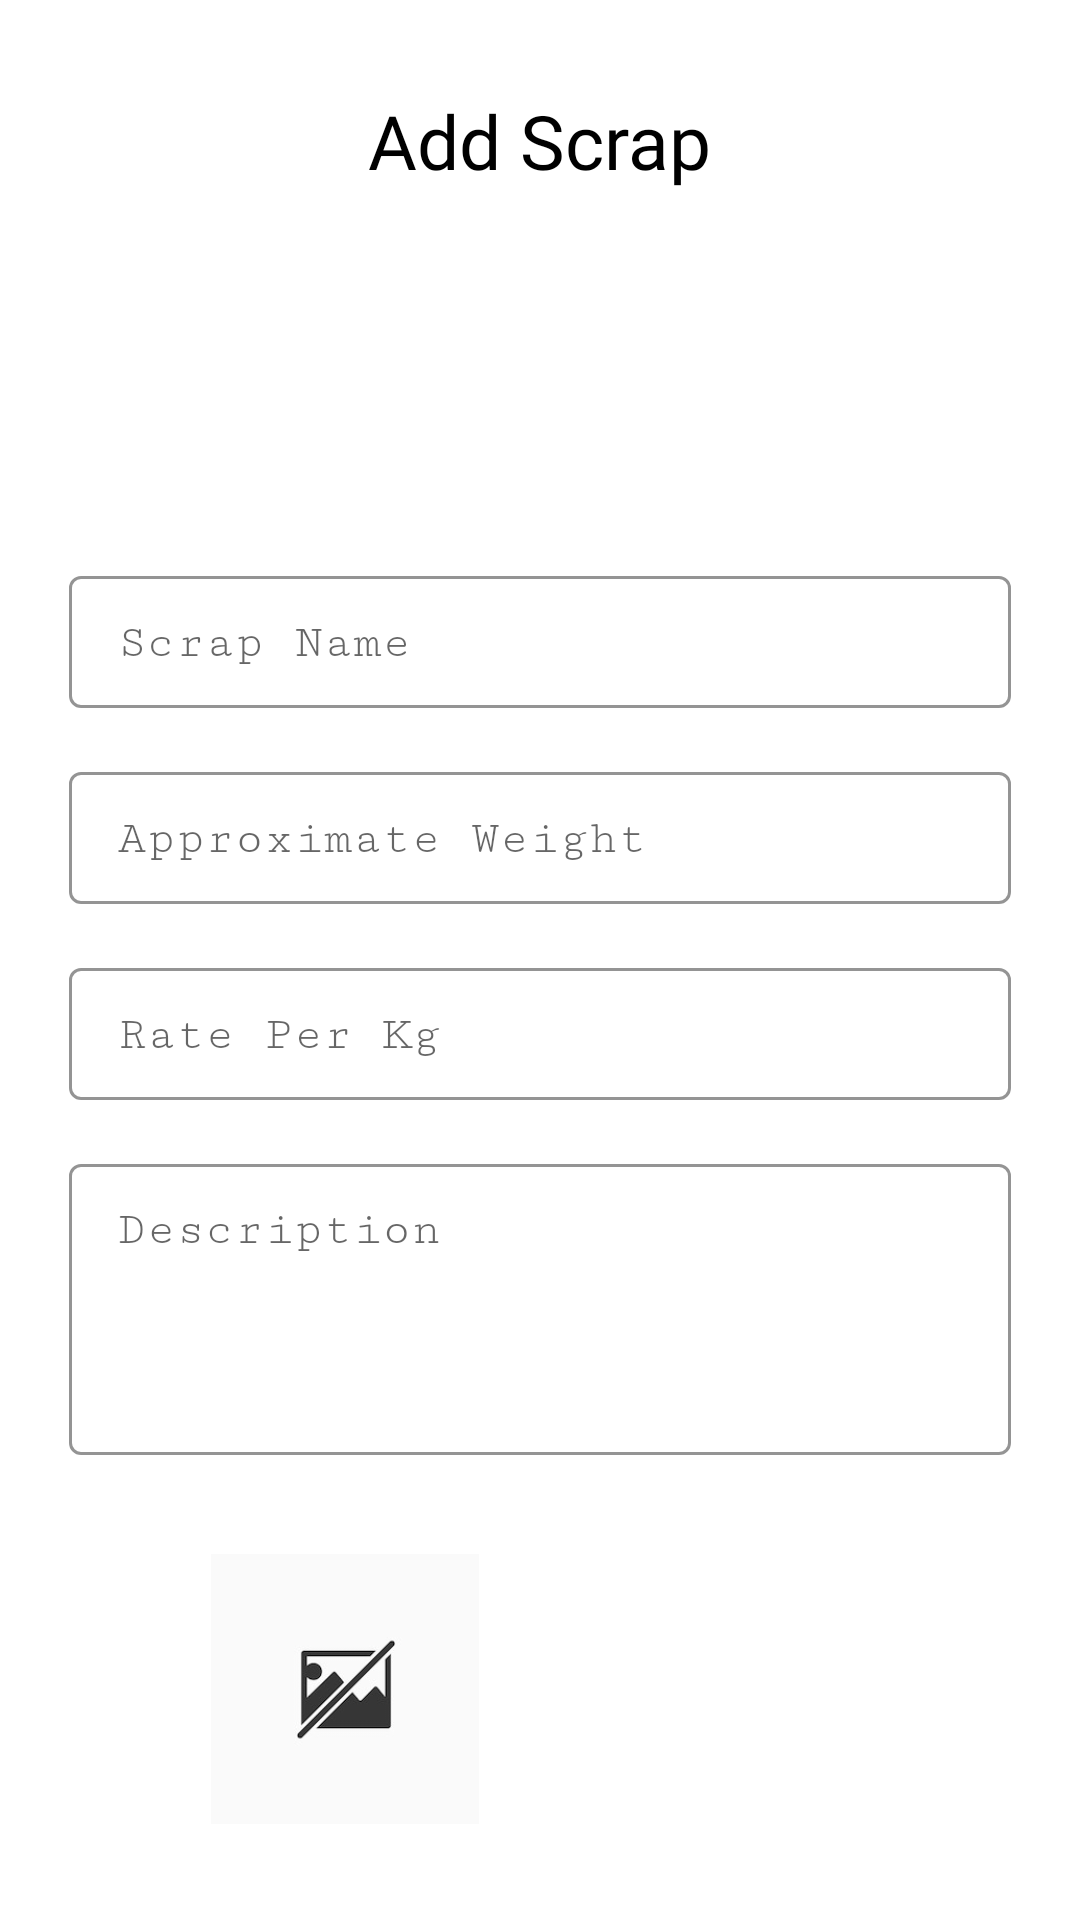

Write the Android layout XML for this screen, with the resource values it uses.
<!-- AndroidManifest.xml: application theme Theme.OutOfScrap -->
<!-- res/layout/fragment_add_scrap.xml -->
<?xml version="1.0" encoding="utf-8"?>
<RelativeLayout xmlns:android="http://schemas.android.com/apk/res/android"
    xmlns:app="http://schemas.android.com/apk/res-auto"
    xmlns:tools="http://schemas.android.com/tools"
    android:layout_width="match_parent"
    android:layout_height="match_parent"
    android:background="@color/white"
    tools:context=".USER.AddScrapFragment">

    <TextView
        android:id="@+id/txtScrap"
        android:layout_width="wrap_content"
        android:layout_height="wrap_content"
        android:layout_centerHorizontal="true"
        android:layout_marginTop="30dp"
        android:fontFamily="@font/playfair_display_bold"
        android:text="Add Scrap"
        android:textColor="@color/black"
        android:textSize="25sp" />

    <LinearLayout
        android:id="@+id/linearLayout"
        android:layout_width="match_parent"
        android:layout_height="wrap_content"
        android:layout_below="@id/txtScrap"
        android:layout_alignParentStart="true"
        android:layout_alignParentEnd="true"
        android:layout_marginTop="100dp"
        android:gravity="center_horizontal"
        android:orientation="vertical"
        android:padding="15dp">

        <com.google.android.material.textfield.TextInputLayout
            android:id="@+id/scrap_name"
            style="@style/Widget.MaterialComponents.TextInputLayout.OutlinedBox.Dense"
            android:layout_width="match_parent"
            android:layout_height="wrap_content"
            android:layout_margin="8dp"
            android:hint="Scrap Name"
            app:boxStrokeColor="#000000">

            <com.google.android.material.textfield.TextInputEditText
                android:layout_width="match_parent"
                android:layout_height="wrap_content"
                android:background="@null"
                android:fontFamily="serif-monospace"
                android:inputType="text" />

        </com.google.android.material.textfield.TextInputLayout>

        <com.google.android.material.textfield.TextInputLayout
            android:id="@+id/approx_weight"
            style="@style/Widget.MaterialComponents.TextInputLayout.OutlinedBox.Dense"
            android:layout_width="match_parent"
            android:layout_height="wrap_content"
            android:layout_margin="8dp"
            android:hint="Approximate Weight"
            app:boxStrokeColor="#000000">

            <com.google.android.material.textfield.TextInputEditText
                android:layout_width="match_parent"
                android:layout_height="wrap_content"
                android:background="@null"
                android:fontFamily="serif-monospace"
                android:inputType="number" />

        </com.google.android.material.textfield.TextInputLayout>

        <com.google.android.material.textfield.TextInputLayout
            android:id="@+id/rate"
            style="@style/Widget.MaterialComponents.TextInputLayout.OutlinedBox.Dense"
            android:layout_width="match_parent"
            android:layout_height="wrap_content"
            android:layout_margin="8dp"
            android:hint="Rate Per Kg"
            app:boxStrokeColor="#000000"
            app:prefixText="₹">

            <com.google.android.material.textfield.TextInputEditText
                android:layout_width="match_parent"
                android:layout_height="wrap_content"
                android:background="@null"
                android:fontFamily="serif-monospace"
                android:inputType="number" />

        </com.google.android.material.textfield.TextInputLayout>

        <com.google.android.material.textfield.TextInputLayout
            android:id="@+id/scrap_desc"
            style="@style/Widget.MaterialComponents.TextInputLayout.OutlinedBox.Dense"
            android:layout_width="match_parent"
            android:layout_height="wrap_content"
            android:layout_margin="8dp"
            android:hint="Description"
            app:boxStrokeColor="@color/black">

            <com.google.android.material.textfield.TextInputEditText
                android:layout_width="match_parent"
                android:layout_height="wrap_content"
                android:background="@null"
                android:fontFamily="serif-monospace"
                android:gravity="top"
                android:inputType="textMultiLine"
                android:lines="4" />

        </com.google.android.material.textfield.TextInputLayout>

        <LinearLayout
            android:layout_width="match_parent"
            android:layout_height="wrap_content"
            android:orientation="horizontal">

            <ImageView
                android:id="@+id/imageView3"
                android:layout_width="100dp"
                android:layout_height="100dp"
                android:layout_marginHorizontal="50dp"
                android:layout_marginVertical="20dp"
                android:background="@drawable/circle"
                android:padding="5sp"
                android:src="@drawable/noimg" />

            <LinearLayout
                android:layout_width="match_parent"
                android:layout_height="wrap_content"
                android:orientation="vertical"
                android:paddingVertical="20dp"
                android:paddingRight="60dp">

                <ImageView
                    android:id="@+id/food_camera"
                    android:layout_width="40dp"
                    android:layout_height="40dp"
                    android:layout_gravity="right"
                    android:layout_marginTop="4dp"
                    app:srcCompat="@drawable/cameraimg" />

                <ImageView
                    android:id="@+id/food_gal"
                    android:layout_width="40dp"
                    android:layout_height="40dp"
                    android:layout_gravity="right"
                    android:layout_marginTop="20dp"
                    app:srcCompat="@drawable/galleryimg" />
            </LinearLayout>
        </LinearLayout>

        <androidx.appcompat.widget.AppCompatButton
            android:id="@+id/btnAddScrap"
            android:layout_width="match_parent"
            android:layout_height="wrap_content"
            android:layout_margin="8dp"
            android:layout_marginTop="10dp"
            android:background="@drawable/btn_bg"
            android:text="Add"
            android:textColor="@color/white" />
    </LinearLayout>


</RelativeLayout>
<!-- resources referenced by this layout -->
<resources>
  <color name="black">#FF000000</color>
  <color name="white">#FFFFFFFF</color>
  <!-- drawable btn_bg (drawable) -->
  <shape xmlns:android="http://schemas.android.com/apk/res/android"
      android:shape="rectangle">
  
      <gradient
          android:angle="0"
          android:endColor="#009688"
          android:startColor="#2D4FA6"
          android:type="linear" />
      <corners android:radius="5dp" />
  
  </shape>
  <!-- drawable circle (drawable) -->
  <?xml version="1.0" encoding="UTF-8"?>
  <shape xmlns:android="http://schemas.android.com/apk/res/android"
  
      android:shape="rectangle" ><corners
  
      android:bottomLeftRadius="7dp"
  
      android:bottomRightRadius="7dp"
  
      android:topLeftRadius="7dp"
  
      android:topRightRadius="7dp" />
  </shape>
  <!-- drawable noimg: jpg bitmap (drawable, 26493 bytes) -->
  <style name="Theme.OutOfScrap" parent="Theme.MaterialComponents.DayNight.DarkActionBar">
          
          <item name="colorPrimary">@color/appColor</item>
          <item name="colorPrimaryVariant">@color/appColor</item>
          <item name="colorOnPrimary">@color/white</item>
          
          <item name="colorSecondary">@color/teal_200</item>
          <item name="colorSecondaryVariant">@color/teal_700</item>
          <item name="colorOnSecondary">@color/black</item>
          
          <item name="android:statusBarColor" tools:targetApi="l">?attr/colorPrimaryVariant</item>
          
      </style>
  <color name="appColor">#009688</color>
  <color name="teal_200">#FF03DAC5</color>
  <color name="teal_700">#FF018786</color>
</resources>
